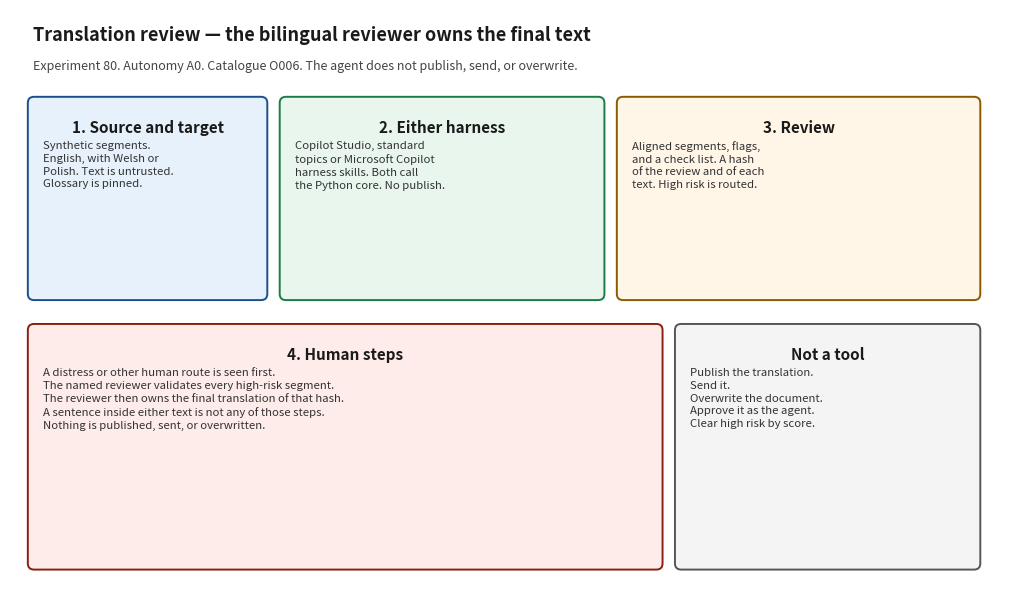

Python code for this plot: (Note: this script raises an exception after producing the figure.)
#!/usr/bin/env python3
"""Render docs/architecture_diagram.png. Matplotlib is used only for this script."""

from pathlib import Path

import matplotlib.pyplot as plt
from matplotlib.patches import FancyBboxPatch


def box(ax, x, y, w, h, title, body, face, edge):
    patch = FancyBboxPatch(
        (x, y), w, h,
        boxstyle="round,pad=0.02,rounding_size=0.08",
        facecolor=face, edgecolor=edge, linewidth=1.4,
    )
    ax.add_patch(patch)
    ax.text(x + w / 2, y + h - 0.28, title, ha="center", va="top", fontsize=11, fontweight="bold", color="#1a1a1a")
    ax.text(x + 0.18, y + h - 0.55, body, ha="left", va="top", fontsize=8.2, color="#333333", linespacing=1.35)


def main() -> None:
    fig, ax = plt.subplots(figsize=(12.8, 7.6))
    ax.set_xlim(0, 12.8)
    ax.set_ylim(0, 7.6)
    ax.axis("off")
    fig.patch.set_facecolor("white")

    ax.text(
        0.3, 7.2,
        "Translation review — the bilingual reviewer owns the final text",
        fontsize=13, fontweight="bold", color="#1a1a1a",
    )
    ax.text(
        0.3, 6.82,
        "Experiment 80. Autonomy A0. Catalogue O006. The agent does not publish, send, or overwrite.",
        fontsize=9, color="#444444",
    )

    box(
        ax, 0.25, 3.85, 3.05, 2.6,
        "1. Source and target",
        "Synthetic segments.\nEnglish, with Welsh or\nPolish. Text is untrusted.\nGlossary is pinned.",
        "#e7f1fb", "#1d4e89",
    )
    box(
        ax, 3.5, 3.85, 4.15, 2.6,
        "2. Either harness",
        "Copilot Studio, standard\ntopics or Microsoft Copilot\nharness skills. Both call\nthe Python core. No publish.",
        "#e8f6ee", "#1e7a46",
    )
    box(
        ax, 7.85, 3.85, 4.65, 2.6,
        "3. Review",
        "Aligned segments, flags,\nand a check list. A hash\nof the review and of each\ntext. High risk is routed.",
        "#fff6e8", "#8a5a00",
    )
    box(
        ax, 0.25, 0.35, 8.15, 3.15,
        "4. Human steps",
        "A distress or other human route is seen first.\n"
        "The named reviewer validates every high-risk segment.\n"
        "The reviewer then owns the final translation of that hash.\n"
        "A sentence inside either text is not any of those steps.\n"
        "Nothing is published, sent, or overwritten.",
        "#fdecea", "#8a1f11",
    )
    box(
        ax, 8.6, 0.35, 3.9, 3.15,
        "Not a tool",
        "Publish the translation.\nSend it.\nOverwrite the document.\nApprove it as the agent.\nClear high risk by score.",
        "#f4f4f4", "#555555",
    )

    path = Path(__file__).resolve().parent / "architecture_diagram.png"
    fig.savefig(path, dpi=140, bbox_inches="tight", facecolor="white")
    print(path)


if __name__ == "__main__":
    main()
